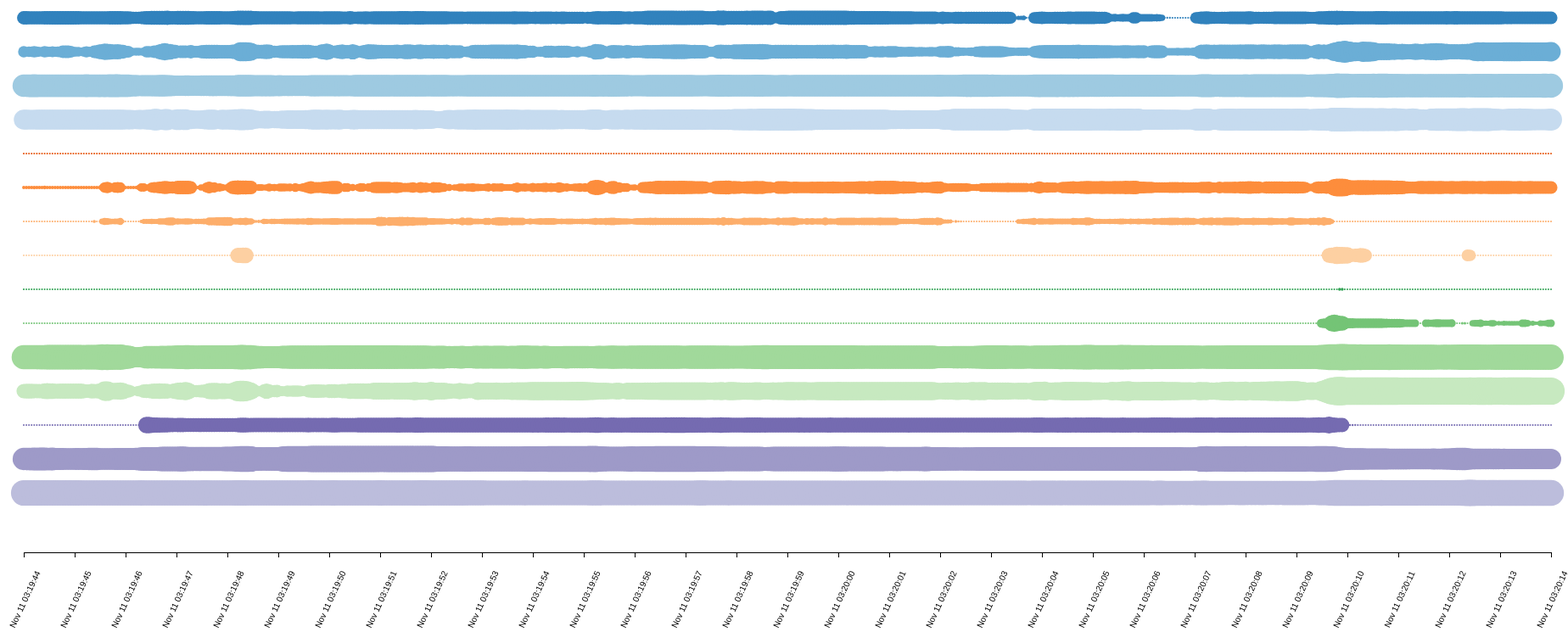
D3 v3 page, settled after 480 driven frames (8 s of simulated time); the page loaded 1 data file(s).


		var drawTimer;
		var rollupDatas;

		function initialize()
		{
			d3.csv("res/testData_2014_11_11_15_19_25_者.csv", function(data) {
				//console.log(data);
				rollupDatas = new Array();
				for(var i = 0; i < data.length; i++) {
					// pressure sensors
					var plist = [data[i].p1, data[i].p2, data[i].p3,
						data[i].p4, data[i].p5, data[i].p6,
						data[i].p7, data[i].p8, data[i].p9,
						data[i].p10, data[i].p11, data[i].p12,
						data[i].p13, data[i].p14, data[i].p15];
					// date
					var strYear = data[i].date.substring(0, 4);
					var strMonth = data[i].date.substring(5, 7);
					var strDay = data[i].date.substring(8, 10);
					var strHour = data[i].date.substring(11, 13);
					var strMin = data[i].date.substring(14, 16);
					var strSec = data[i].date.substring(17, 19);
					var date = new Date(parseInt(strYear), parseInt(strMonth)-1, parseInt(strDay),
						parseInt(strHour), parseInt(strMin), parseInt(strSec));
					// accelerate
					var idx = data[i].date.lastIndexOf(" ");
					var accX = data[i].date.substring(idx);
					var alist = [parseInt(accX), parseInt(data[i].accY), parseInt(data[i].accZ)];

					rollupDatas.push({date:date, pSensors:plist, aSensor:alist});
				}

				// draw graph
				drawGraph();
			});
		}
		window.onload = initialize;

		function drawGraph()
		{
			//console.log("drawGraph");
			var margin = {top:20, right:20, bottom:70, left: 20};
			var width = 1800;
			var height = 700;

			var xScale = d3.scale.linear()
				.domain([0, rollupDatas.length-1])
				.range([0, width]);
			var rScale = d3.scale.linear()
				.domain([0, 1024])
				.range([1, 19]);
			var c = d3.scale.category20c();

			var svg = d3.select("body").append("svg")
				.attr("width", width + margin.left + margin.right)
				.attr("height", height + margin.top + margin.bottom)
				.style("margin-left", margin.left + 'px')
				.append("g")
				.attr("transform", "translate(" + margin.left + "," + margin.top + ")");

			// ----------------------------------
			//  Draw timeline
			// ----------------------------------
			var x = d3.time.scale().domain([rollupDatas[0].date, rollupDatas[rollupDatas.length-1].date]).range([0, width]);
			var xAxis = d3.svg.axis().scale(x)
				.orient("bottom").ticks(20)
				.tickFormat(d3.time.format("%b %d  %I:%M:%S"));
				//.tickFormat(d3.time.format("%Y %b %d %I:%M"));
			svg.append("g")
				.attr("class", "x axis")
				.attr("transform", "translate(0," + (height - margin.bottom) + ")")
				.call(xAxis)
				.selectAll("text")
				.attr("transform", function() { return "translate(-10, 50) rotate(-65)"});

			// ----------------------------------
			//  Draw graph
			// ----------------------------------
			var k = 0;
			drawTimer = setInterval(function() {
				var dobj = rollupDatas[k];
				var g = svg.append("g");
				var circles = g.selectAll("circle")
					.data(dobj.pSensors)
					.enter()
					.append("circle")
					.attr("cx", function() { return xScale(k); })
					.attr("cy", function(d, i) { return i*40; })
					.attr("r", function(d) { return rScale(d); })
					.attr("fill", function(d, i) { return c(i); });

				k += 1;
				if(k >= rollupDatas.length) {
					clearInterval(drawTimer);
				}
			}, 5);
		}
	
// ── scripts/DBManager.js
/**
 * Created by marian_mcpartland on 14/11/11.
 */
function DBManager()
{

}

DBManager.prototype.init = function()
{

}

### data: res/testData_2014_11_11_15_19_25_者.csv
date, accY, accZ, p1, p2, p3, p4, p5, p6, p7, p8, p9, p10, p11, p12, p13, p14, p15, d1, d2, d3
2014_11_11_15_19_44    289, -1085, 466, 395, 324, 697, 610, 3, 54, 1, 3, 3, 0, 756, 432, 1, 691, 800, 0.0, 3, 0
2014_11_11_15_19_44    240, -1032, 467, 392, 246, 694, 611, 2, 57, 2, 2, 1, 2, 755, 441, 2, 692, 800, 0.0, 3, 0
2014_11_11_15_19_44    320, -1074, 432, 389, 299, 704, 602, 2, 61, 2, 2, 2, 1, 753, 445, 1, 699, 799, 0.0, 3, 0
2014_11_11_15_19_44    320, -1074, 432, 389, 299, 704, 602, 2, 61, 2, 2, 2, 1, 753, 445, 1, 699, 799, 0.0, 3, 0
2014_11_11_15_19_44    304, -1098, 422, 390, 334, 705, 604, 1, 64, 3, 2, 2, 2, 754, 427, 1, 707, 798, 0.0, 3, 0
2014_11_11_15_19_44    275, -1064, 408, 390, 301, 704, 605, 2, 63, 2, 0, 2, 2, 754, 425, 1, 704, 798, 0.0, 3, 0
2014_11_11_15_19_44    275, -1081, 408, 389, 268, 699, 606, 2, 62, 1, 3, 1, 1, 759, 431, 3, 705, 797, 0.0, 3, 0
2014_11_11_15_19_44    275, -1081, 408, 389, 268, 699, 606, 2, 62, 1, 3, 1, 1, 759, 431, 3, 705, 797, 0.0, 3, 0
2014_11_11_15_19_45    252, -1081, 422, 392, 321, 700, 606, 1, 66, 2, 2, 1, 4, 760, 463, 2, 705, 796, 0.0, 3, 0
2014_11_11_15_19_45    268, -1108, 406, 394, 300, 699, 608, 1, 57, 0, 2, 2, 2, 763, 477, 2, 700, 795, 0.0, 3, 0
2014_11_11_15_19_45    243, -1049, 408, 395, 280, 699, 607, 1, 56, 0, 2, 1, 1, 772, 470, 1, 703, 795, 0.0, 3, 0
2014_11_11_15_19_45    247, -1056, 435, 396, 309, 700, 608, 2, 58, 2, 2, 2, 2, 764, 472, 2, 707, 794, 0.0, 3, 0
2014_11_11_15_19_45    249, -1120, 417, 397, 288, 700, 609, 1, 57, 2, 1, 2, 2, 764, 447, 1, 687, 794, 0.0, 3, 0
2014_11_11_15_19_45    255, -1058, 425, 398, 300, 700, 608, 2, 59, 2, 3, 1, 2, 765, 448, 1, 685, 794, 0.0, 3, 0
2014_11_11_15_19_45    241, -1082, 432, 400, 319, 700, 610, 2, 55, 2, 1, 1, 2, 761, 450, 2, 681, 794, 0.0, 3, 0
2014_11_11_15_19_45    261, -1069, 406, 402, 364, 702, 611, 1, 54, 1, 1, 2, 4, 762, 457, 1, 676, 792, 0.0, 3, 0
2014_11_11_15_19_45    259, -1056, 403, 400, 369, 699, 611, 2, 57, 2, 2, 4, 0, 761, 458, 1, 670, 792, 0.0, 3, 0
2014_11_11_15_19_45    268, -1064, 451, 401, 365, 700, 611, 2, 55, 2, 2, 2, 2, 767, 454, 2, 670, 792, 0.0, 3, 0
2014_11_11_15_19_45    252, -1064, 428, 401, 337, 700, 610, 2, 56, 2, 2, 2, 1, 774, 453, 3, 670, 790, 0.0, 3, 0
2014_11_11_15_19_45    268, -1056, 449, 398, 290, 699, 609, 2, 56, 2, 2, 2, 2, 764, 450, 1, 672, 790, 0.0, 3, 0
2014_11_11_15_19_45    271, -1028, 481, 392, 269, 700, 607, 1, 55, 2, 1, 2, 3, 770, 455, 1, 676, 791, 0.0, 3, 0
2014_11_11_15_19_45    271, -1028, 481, 392, 269, 700, 607, 1, 55, 2, 1, 2, 3, 770, 455, 1, 676, 791, 0.0, 3, 0
2014_11_11_15_19_45    268, -1028, 480, 387, 222, 698, 607, 4, 54, 1, 2, 1, 2, 762, 451, 1, 674, 789, 0.0, 3, 0
2014_11_11_15_19_45    241, -984, 481, 386, 275, 700, 607, 2, 56, 1, 1, 1, 0, 760, 431, 2, 682, 785, 0.0, 3, 0
2014_11_11_15_19_45    238, -982, 488, 386, 320, 706, 609, 2, 58, 2, 1, 4, 1, 761, 405, 1, 685, 784, 0.0, 3, 0
2014_11_11_15_19_45    227, -1042, 511, 385, 286, 701, 610, 1, 57, 0, 1, 1, 2, 771, 399, 2, 694, 785, 0.0, 3, 0
2014_11_11_15_19_45    248, -1061, 503, 382, 275, 699, 610, 1, 58, 2, 2, 1, 2, 772, 436, 2, 695, 780, 0.0, 3, 0
2014_11_11_15_19_45    239, -1065, 489, 384, 369, 699, 610, 3, 58, 49, 3, 1, 2, 766, 430, 2, 696, 780, 0.0, 3, 0
2014_11_11_15_19_46    207, -1029, 497, 386, 387, 698, 606, 2, 60, 0, 2, 2, 2, 775, 429, 2, 695, 780, 0.0, 3, 0
2014_11_11_15_19_46    217, -1020, 489, 388, 434, 704, 611, 2, 58, 2, 2, 2, 2, 786, 455, 2, 670, 786, 0.0, 3, 0
2014_11_11_15_19_46    193, -1057, 462, 389, 449, 701, 610, 2, 155, 140, 1, 1, 2, 806, 495, 1, 671, 787, 0.0, 3, 0
2014_11_11_15_19_46    205, -1049, 499, 391, 491, 704, 609, 1, 297, 188, 1, 1, 1, 803, 595, 2, 672, 788, 0.0, 3, 0
2014_11_11_15_19_46    185, -1025, 467, 391, 486, 702, 610, 2, 323, 169, 4, 1, 3, 809, 604, 2, 673, 787, 0.0, 3, 0
2014_11_11_15_19_46    207, -1136, 500, 394, 464, 706, 611, 2, 264, 149, 1, 2, 2, 792, 516, 0, 671, 785, 0.0, 3, 0
2014_11_11_15_19_46    222, -1122, 467, 395, 448, 704, 611, 3, 215, 134, 2, 2, 5, 794, 502, 1, 673, 785, 0.0, 2, 0
2014_11_11_15_19_46    248, -1095, 504, 395, 446, 705, 612, 2, 297, 142, 2, 2, 1, 787, 502, 2, 676, 784, 0.0, 2, 0
2014_11_11_15_19_46    265, -1125, 480, 392, 458, 706, 610, 2, 311, 138, 1, 3, 1, 788, 517, 2, 680, 783, 0.0, 2, 0
2014_11_11_15_19_46    291, -1184, 449, 392, 423, 703, 610, 1, 295, 178, 2, 2, 2, 791, 521, 1, 677, 783, 0.0, 2, 0
2014_11_11_15_19_46    252, -1056, 447, 391, 412, 702, 611, 1, 64, 55, 3, 1, 2, 774, 501, 3, 677, 787, 0.0, 2, 0
2014_11_11_15_19_46    248, -1053, 497, 377, 346, 703, 594, 1, 59, 2, 4, 0, 2, 725, 383, 2, 682, 786, 0.0, 2, 0
2014_11_11_15_19_46    248, -1053, 497, 377, 346, 703, 594, 1, 59, 2, 4, 0, 2, 725, 383, 2, 682, 786, 0.0, 2, 0
2014_11_11_15_19_46    227, -1026, 472, 369, 249, 672, 601, 2, 60, 2, 2, 2, 3, 678, 330, 2, 686, 782, 0.0, 2, 0
2014_11_11_15_19_46    215, -1016, 455, 358, 206, 661, 582, 2, 59, 3, 2, 1, 3, 623, 224, 3, 685, 781, 0.0, 2, 0
2014_11_11_15_19_46    250, -1025, 486, 360, 210, 665, 588, 0, 60, 3, 1, 0, 1, 618, 252, 1, 692, 783, 0.0, 2, 0
2014_11_11_15_19_46    295, -1092, 466, 358, 212, 636, 593, 2, 112, 2, 1, 2, 0, 626, 303, 3, 704, 785, 0.0, 3, 0
2014_11_11_15_19_46    319, -1071, 548, 363, 196, 649, 591, 2, 228, 63, 2, 1, 2, 635, 323, 15, 725, 790, 0.0, 3, 0
2014_11_11_15_19_46    327, -1064, 519, 391, 218, 656, 582, 2, 222, 108, 2, 1, 3, 647, 396, 42, 741, 786, 0.0, 3, 0
2014_11_11_15_19_46    323, -1081, 519, 398, 329, 653, 612, 2, 160, 115, 3, 1, 2, 698, 419, 497, 735, 785, 0.0, 3, 0
2014_11_11_15_19_47    323, -1081, 519, 398, 329, 653, 612, 2, 160, 115, 3, 1, 2, 698, 419, 497, 735, 785, 0.0, 3, 0
2014_11_11_15_19_47    344, -1053, 510, 410, 309, 651, 619, 2, 286, 129, 2, 2, 0, 693, 445, 476, 746, 787, 0.0, 3, 0
2014_11_11_15_19_47    368, -1014, 559, 414, 364, 660, 672, 2, 306, 120, 1, 1, 2, 700, 461, 459, 746, 784, 0.0, 0, 1
2014_11_11_15_19_47    368, -1014, 559, 414, 364, 660, 672, 2, 306, 120, 1, 1, 2, 700, 461, 459, 746, 784, 0.0, 0, 1
2014_11_11_15_19_47    345, -953, 523, 416, 441, 670, 593, 1, 342, 153, 1, 0, 2, 699, 464, 448, 759, 784, 0.0, 0, 1
… [head cut at 6 KiB]